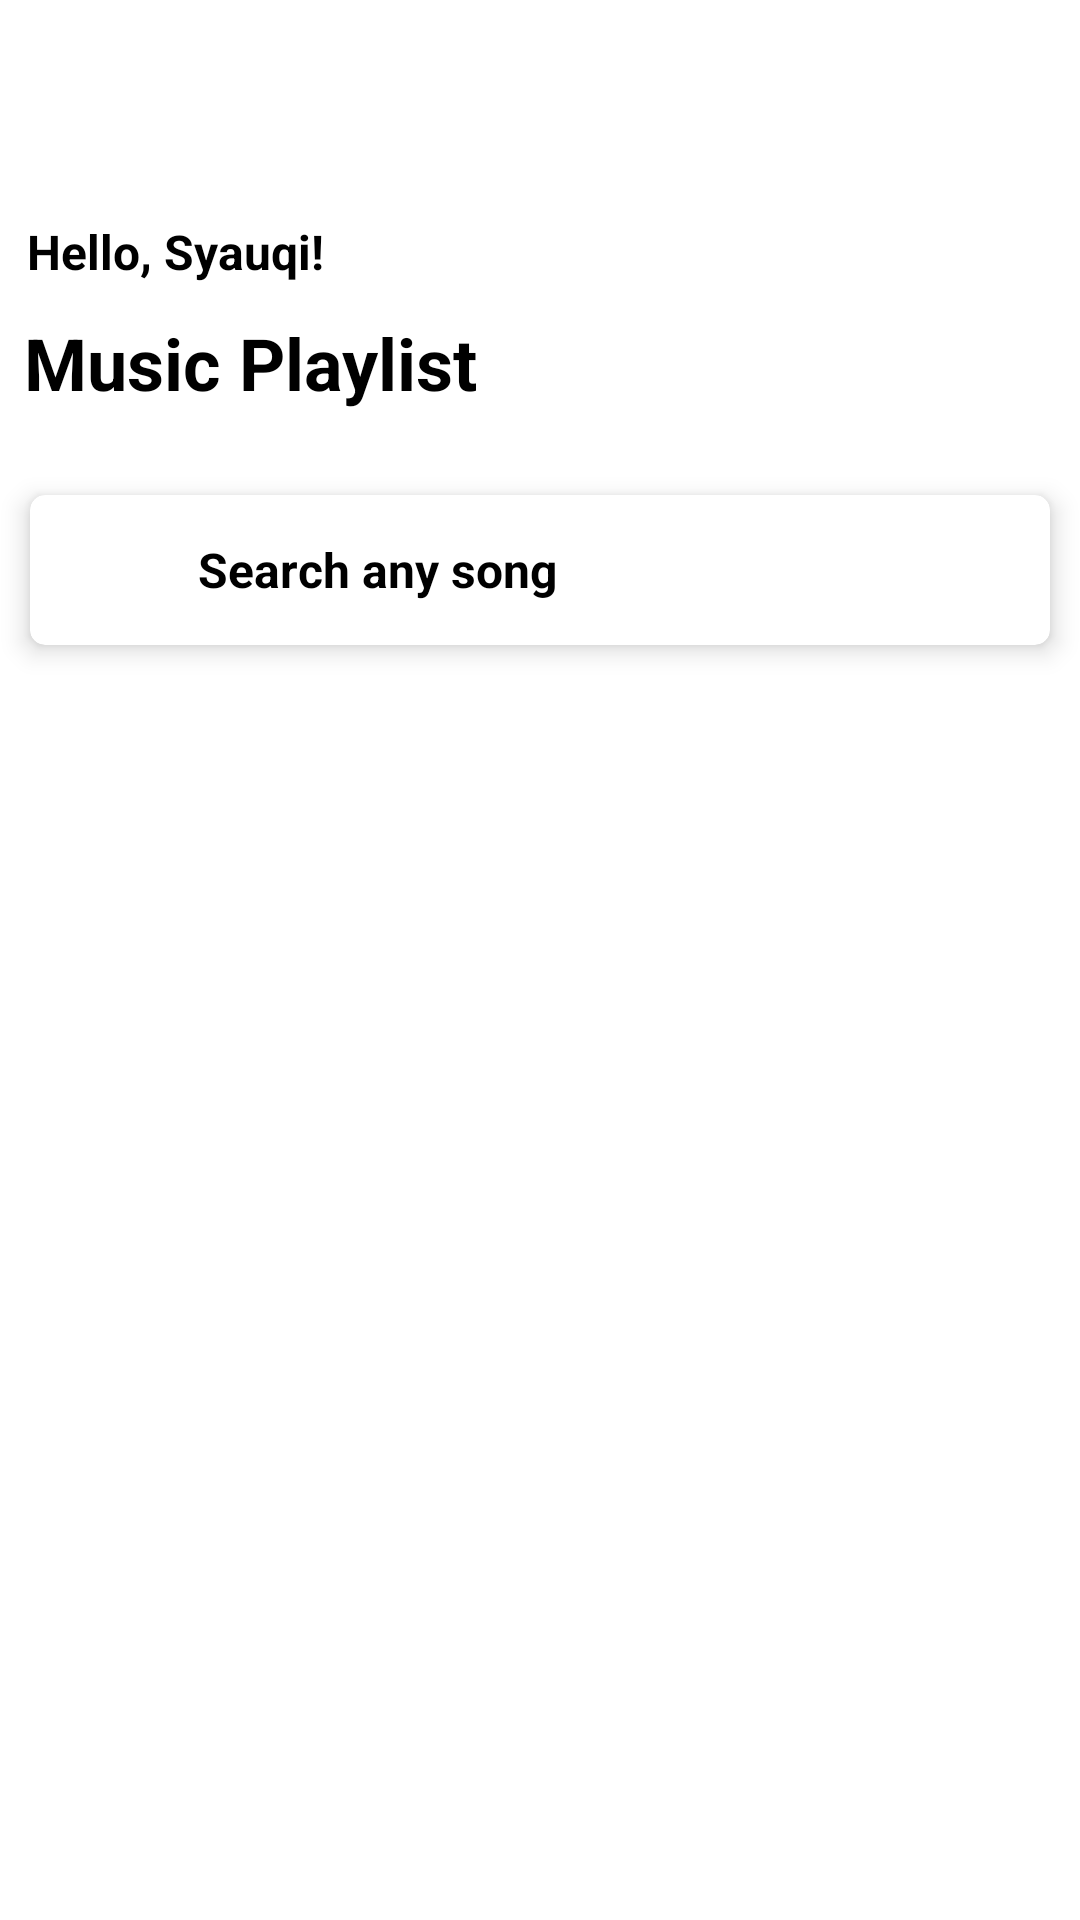

Write the Android layout XML for this screen, with the resource values it uses.
<!-- AndroidManifest.xml: application theme Theme.MusicPlayer -->
<!-- res/layout/activity_list_music.xml -->
<?xml version="1.0" encoding="utf-8"?>
<androidx.coordinatorlayout.widget.CoordinatorLayout xmlns:android="http://schemas.android.com/apk/res/android"
    xmlns:app="http://schemas.android.com/apk/res-auto"
    android:layout_width="match_parent"
    android:layout_height="match_parent"
    android:background="@android:color/white"
    android:fitsSystemWindows="true"
    android:orientation="vertical">

    <com.google.android.material.appbar.AppBarLayout
        android:layout_width="match_parent"
        android:layout_height="wrap_content"
        android:theme="@style/Theme.MusicPlayer"
        app:elevation="0dp">

        <include layout="@layout/toolbar_main" />

    </com.google.android.material.appbar.AppBarLayout>

    <androidx.core.widget.NestedScrollView
        android:layout_width="match_parent"
        android:layout_height="match_parent"
        android:layout_marginTop="10dp"
        app:layout_behavior="@string/appbar_scrolling_view_behavior">

        <LinearLayout
            android:layout_width="match_parent"
            android:layout_height="wrap_content"
            android:orientation="vertical">

            <androidx.cardview.widget.CardView
                android:layout_width="match_parent"
                android:layout_height="wrap_content"
                android:layout_margin="10dp"
                app:cardCornerRadius="5dp"
                app:cardElevation="5dp">

                <LinearLayout
                    android:layout_width="match_parent"
                    android:layout_height="50dp"
                    android:orientation="horizontal">

                    <ImageView
                        android:layout_width="16dp"
                        android:layout_height="32dp"
                        android:layout_gravity="center"
                        android:layout_marginStart="20dp"
                        android:src="@drawable/ic_search"
                        app:tint="@color/colorAccent" />

                    <TextView
                        android:layout_width="wrap_content"
                        android:layout_height="wrap_content"
                        android:layout_gravity="center"
                        android:layout_marginStart="20dp"
                        android:text="@string/search_any_song"
                        android:textSize="16sp"
                        android:textStyle="bold" />

                </LinearLayout>

            </androidx.cardview.widget.CardView>

            <RelativeLayout
                android:layout_width="match_parent"
                android:layout_height="match_parent">

                <androidx.recyclerview.widget.RecyclerView
                    android:id="@+id/rvListMusic"
                    android:layout_width="match_parent"
                    android:layout_height="wrap_content"
                    android:layout_margin="5dp" />

            </RelativeLayout>

        </LinearLayout>

    </androidx.core.widget.NestedScrollView>

</androidx.coordinatorlayout.widget.CoordinatorLayout>
<!-- res/layout/toolbar_main.xml (included above) -->
<?xml version="1.0" encoding="utf-8"?>
<FrameLayout xmlns:android="http://schemas.android.com/apk/res/android"
    xmlns:app="http://schemas.android.com/apk/res-auto"
    android:layout_width="match_parent"
    android:layout_height="wrap_content"
    android:background="@android:color/white">

    <RelativeLayout
        android:layout_width="match_parent"
        android:layout_height="wrap_content"
        android:layout_margin="8dp"
        android:orientation="horizontal">

        <RelativeLayout
            android:id="@+id/imgProfile"
            android:layout_width="match_parent"
            android:layout_height="wrap_content"
            android:layout_marginStart="18dp">

            <ImageView
                android:layout_width="50dp"
                android:layout_height="50dp"
                android:layout_centerVertical="true"
                android:src="@drawable/ic_headphone" />

        </RelativeLayout>

        <LinearLayout
            android:layout_width="match_parent"
            android:layout_height="wrap_content"
            android:layout_below="@+id/imgProfile"
            android:layout_marginTop="15dp"
            android:orientation="vertical">

            <TextView
                android:layout_width="wrap_content"
                android:layout_height="wrap_content"
                android:layout_marginStart="1dp"
                android:text="@string/hello_Syauqi"
                android:textColor="@android:color/black"
                android:textSize="16sp" />

            <TextView
                android:layout_width="wrap_content"
                android:layout_height="wrap_content"
                android:layout_marginTop="10dp"
                android:text="@string/music_playlist"
                android:textColor="@android:color/black"
                android:textSize="24sp"
                android:textStyle="bold" />

        </LinearLayout>

    </RelativeLayout>

</FrameLayout>
<!-- resources referenced by this layout -->
<resources>
  <color name="colorAccent">#a4d5fe</color>
  <string name="hello_Syauqi">Hello, Syauqi!</string>
  <string name="music_playlist">Music Playlist</string>
  <string name="search_any_song">Search any song</string>
  <style name="Theme.MusicPlayer" parent="Theme.MaterialComponents.DayNight.DarkActionBar">
          
          <item name="colorPrimary">@color/colorPrimary</item>
          <item name="colorPrimaryVariant">@color/colorPrimaryDark</item>
          <item name="colorOnPrimary">@color/colorAccent</item>
          <item name="android:statusBarColor" tools:targetApi="l">?attr/colorPrimaryVariant</item>
          
          <style name="Theme.MusicPlayer.NoActionBar">
              <item name="windowActionBar">false</item>
              <item name="windowNoTitle">true</item>
              <item name="android:windowFullscreen">true</item>
          </style>
          <style name="Toolbar.TitleText" parent="TextAppearance.Widget.AppCompat.Toolbar.Title">
              <item name="android:textSize">16sp</item>
              <item name="android:textStyle">bold</item>
              <item name="android:textColor">@android:color/black</item>
          </style>
  
  
          <style name="Theme.MusicPlayer.PopupOverlay" parent="ThemeOverlay.AppCompat.Light" />
  
      </style>
  <color name="colorPrimary">#c3a9f6</color>
  <color name="colorPrimaryDark">#a3b4fd</color>
</resources>
